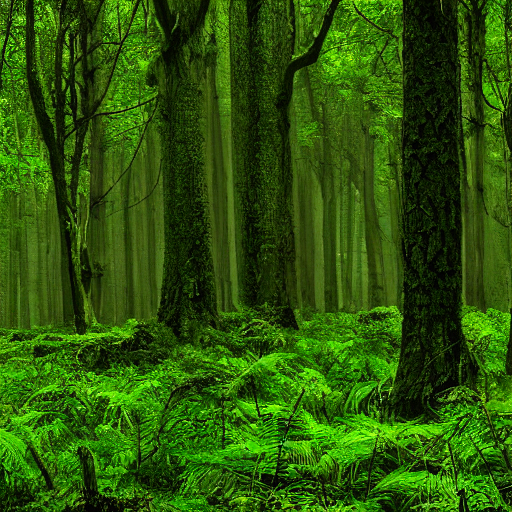
Generation parameters embedded in this image by AUTOMATIC1111 Stable Diffusion web UI or a fork of it (Forge, ...) (PNG 'parameters' text chunk):
green forest
Steps: 20, Sampler: DPM++ 2M Karras, CFG scale: 7, Seed: 753084358, Size: 512x512, Model hash: 6ce0161689, Model: v1-5-pruned-emaonly, Version: 1.6.0